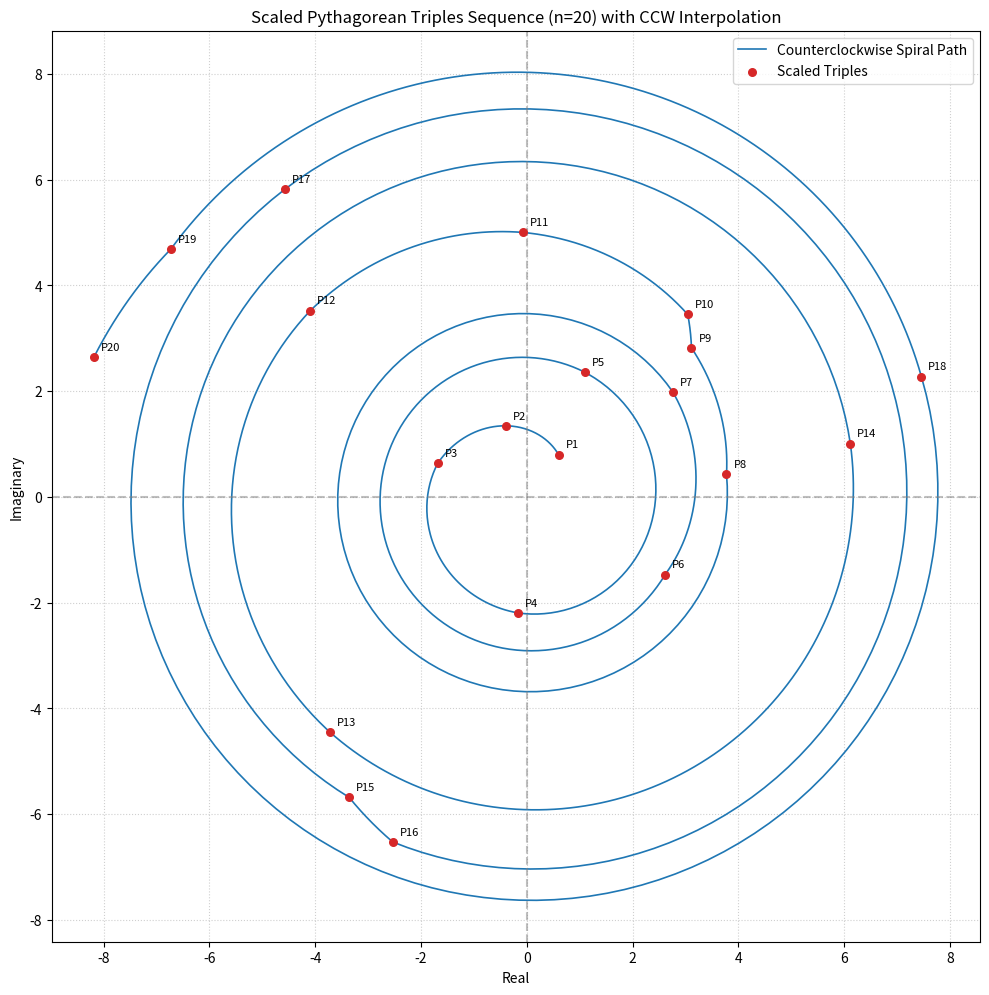

Source code (Python):
""" 
result of discussion with Gemini

Complex multiplication preserves norm of 1 for pt1
In order to be able to "see" the order of points generated
I asked Gemini to scale the point norms and draw spiral
edges between consecutive points.
"""
import matplotlib.pyplot as plt
import numpy as np

def generate_sequence(m):
    """
    Generates the sequence pt_1, pt_2, ..., pt_m
    pt_1 = 3/5 + 4/5 * I
    pt_i = pt_{i-2} * pt_{i-1} for i >= 3, with pt_2 = pt_1 * pt_1
    """
    # Base point
    pt1 = 3/5 + 4/5*1j

    trpls = [pt1]
    if m >= 2:
        trpls.append(pt1 * pt1)  # pt2 = pt1 * pt1

    # Recurrence: pt_i = pt_{i-2} * pt_{i-1}
    for j in range(2, m):
        trpls.append(trpls[j-2] * trpls[j-1])

    return trpls

# Parameters
n = 20   # pylint: disable=invalid-name
r = 1.0  # pylint: disable=invalid-name
s = 0.4  # pylint: disable=invalid-name
k = 100

# Generate sequence of n points
triples = generate_sequence(n)

# Calculate scaled points
scaled_points = []
for i, z in enumerate(triples):
    radius = r + i * s
    angle = np.angle(z)
    scaled_z = radius * np.exp(1j * angle)
    scaled_points.append((radius, angle, scaled_z))

# Generate strictly counterclockwise spiral paths
all_x = []
all_y = []

for i in range(len(scaled_points) - 1):
    r1, theta1, _ = scaled_points[i]
    r2, theta2, _ = scaled_points[i+1]

    # Ensure angular displacement is strictly positive (counterclockwise)
    d_theta = (theta2 - theta1) % (2 * np.pi)

    # Linearly interpolate radius and angle across k intermediate steps
    t = np.linspace(0, 1, k)
    r_interp = r1 + t * (r2 - r1)
    theta_interp = theta1 + t * d_theta

    x_interp = r_interp * np.cos(theta_interp)
    y_interp = r_interp * np.sin(theta_interp)

    all_x.extend(x_interp)
    all_y.extend(y_interp)

# Extract scaled point coordinates for scatter plot
pts_x = [z.real for _, _, z in scaled_points]
pts_y = [z.imag for _, _, z in scaled_points]

# Plotting
plt.figure(figsize=(10, 10))
plt.plot(all_x, all_y, color='tab:blue', linewidth=1.2, label='Counterclockwise Spiral Path')
plt.scatter(pts_x, pts_y, color='tab:red', zorder=5, s=30, label='Scaled Triples')

# Annotate points
for i, (x, y) in enumerate(zip(pts_x, pts_y), start=1):
    plt.annotate(f'P{i}', (x, y), textcoords="offset points", xytext=(5, 5), ha='left', fontsize=8)

plt.axhline(0, color='gray', linestyle='--', alpha=0.5)
plt.axvline(0, color='gray', linestyle='--', alpha=0.5)
plt.gca().set_aspect('equal', adjustable='box')
plt.title(f'Scaled Pythagorean Triples Sequence (n={n}) with CCW Interpolation')
plt.xlabel('Real')
plt.ylabel('Imaginary')
plt.grid(True, linestyle=':', alpha=0.6)
plt.legend()
plt.tight_layout()

plt.show()
